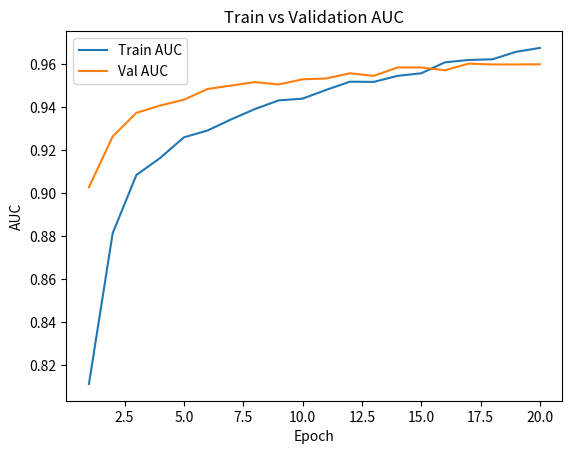

Write Python code to recreate this figure.
import matplotlib.pyplot as plt


epochs = list(range(1, 21))

train_loss = [
    0.5531, 0.4389, 0.3876, 0.3689, 0.3477,
    0.3404, 0.3277, 0.3153, 0.3048, 0.3026,
    0.2916, 0.2810, 0.2808, 0.2727, 0.2689,
    0.2537, 0.2495, 0.2484, 0.2369, 0.2310
]

train_auc = [
    0.8112, 0.8813, 0.9084, 0.9163, 0.9259,
    0.9291, 0.9343, 0.9391, 0.9431, 0.9439,
    0.9480, 0.9518, 0.9517, 0.9545, 0.9557,
    0.9608, 0.9619, 0.9622, 0.9657, 0.9675
]

val_auc = [
    0.9027, 0.9263, 0.9373, 0.9407, 0.9434,
    0.9484, 0.9500, 0.9516, 0.9505, 0.9529,
    0.9533, 0.9557, 0.9545, 0.9584, 0.9584,
    0.9571, 0.9602, 0.9598, 0.9598, 0.9599
]


plt.figure()
plt.plot(epochs, train_auc, label="Train AUC")
plt.plot(epochs, val_auc, label="Val AUC")
plt.xlabel("Epoch")
plt.ylabel("AUC")
plt.legend()
plt.title("Train vs Validation AUC")
plt.show()
